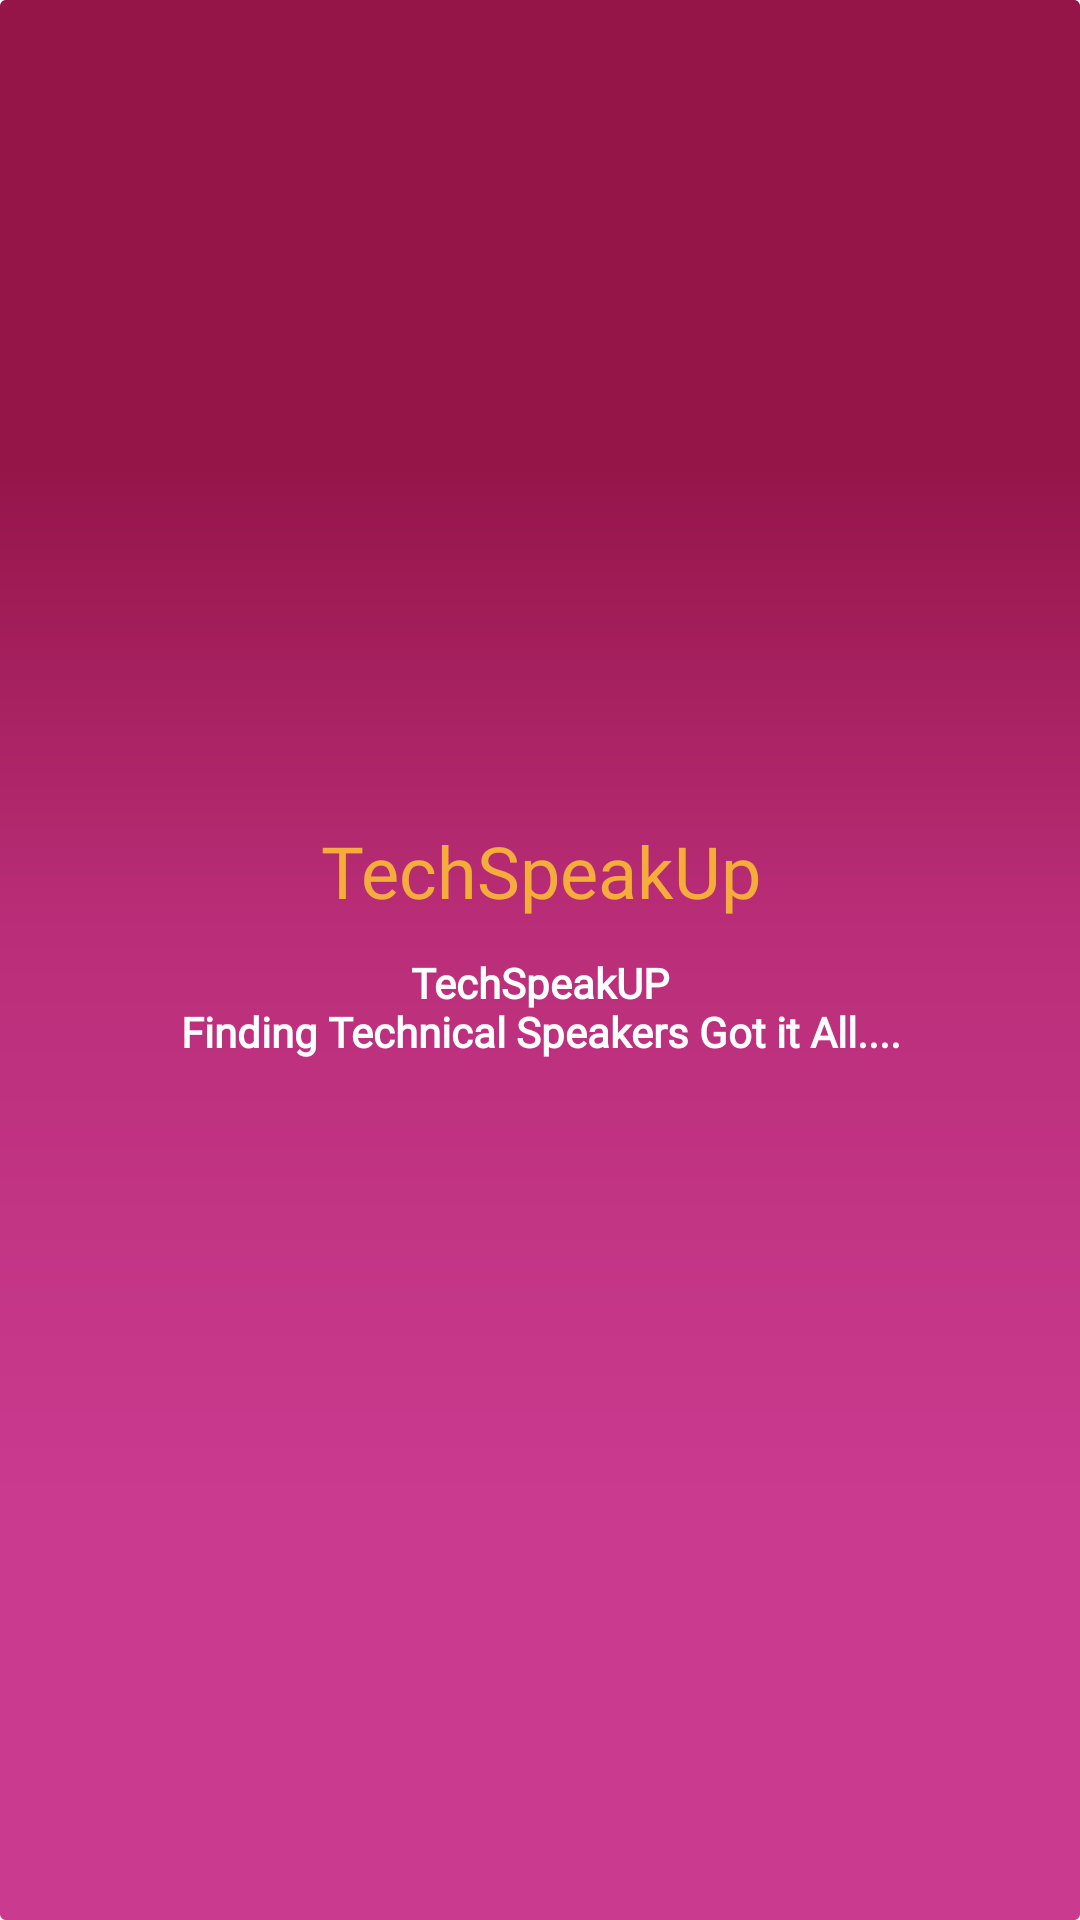

Here is an Android app screen rendered from its layout file. Give the layout XML and the strings, colors and styles it references.
<!-- AndroidManifest.xml: application theme AppTheme -->
<!-- res/layout/activity_splash_screen.xml -->
<?xml version="1.0" encoding="utf-8"?>
<android.support.constraint.ConstraintLayout xmlns:android="http://schemas.android.com/apk/res/android"
    xmlns:app="http://schemas.android.com/apk/res-auto"
    android:layout_width="match_parent"
    android:layout_height="match_parent"
    android:background="@drawable/background_color">


    <ImageView
        android:id="@+id/im_techspeakuplogo"
        android:layout_width="105dp"
        android:layout_height="100dp"
        android:layout_marginBottom="8dp"
        android:layout_marginEnd="8dp"
        android:layout_marginStart="8dp"
        android:layout_marginTop="150dp"
        android:src="@drawable/signin_logo"
        android:contentDescription="@string/app_name"
        app:layout_constraintEnd_toEndOf="parent"
        app:layout_constraintStart_toStartOf="parent"
        app:layout_constraintTop_toTopOf="parent"
        app:layout_constraintVertical_bias="0.818"
        />

    <TextView
        android:id="@+id/tv_techspeakuplogo_app_name"
        android:layout_width="0dp"
        android:layout_height="wrap_content"
        android:layout_below="@id/sigin_image_logo"
        android:layout_centerHorizontal="true"
        android:layout_marginEnd="8dp"
        android:layout_marginStart="8dp"
        android:layout_marginTop="24dp"
        android:fontFamily="@font/martel_extralight"
        android:text="@string/app_title"
        android:textAlignment="center"
        android:textColor="@color/colorText"
        android:textSize="24sp"
        app:layout_constraintEnd_toEndOf="parent"
        app:layout_constraintStart_toStartOf="parent"
        app:layout_constraintTop_toBottomOf="@+id/im_techspeakuplogo" />

    <TextView
        android:id="@+id/tv_techspeakuplogo_tagline"
        android:layout_width="match_parent"
        android:layout_height="wrap_content"
        android:layout_centerHorizontal="true"
        android:layout_marginEnd="8dp"
        android:layout_marginStart="8dp"
        android:layout_marginTop="68dp"
        android:fontFamily="@font/martel_extralight"
        android:text="@string/tagline"
        android:textAlignment="center"
        android:textColor="#FFF"
        android:textSize="14sp"
        android:textStyle="bold"
        app:layout_constraintEnd_toEndOf="parent"
        app:layout_constraintHorizontal_bias="0.0"
        app:layout_constraintStart_toStartOf="parent"
        app:layout_constraintTop_toBottomOf="@+id/im_techspeakuplogo" />



</android.support.constraint.ConstraintLayout>
<!-- resources referenced by this layout -->
<resources>
  <color name="colorText">#F4AC3B</color>
  <!-- drawable background_color (drawable) -->
  <?xml version="1.0" encoding="utf-8"?>
  <vector xmlns:android="http://schemas.android.com/apk/res/android"
      xmlns:aapt="http://schemas.android.com/aapt"
      android:width="360dp"
      android:height="640dp"
      android:viewportHeight="640"
      android:viewportWidth="360">
  
      <group>
  
          <clip-path android:pathData="M2 0H358C359.105 0 360 0.895431 360 2V638C360 639.105 359.105 640 358 640H2C0.895431 640 0 639.105 0 638V2C0 0.895431 0.895431 0 2 0Z" />
  
          <group
              android:pivotX="180"
              android:pivotY="320"
              android:rotation="90"
              android:scaleX="2"
              android:scaleY="2"
              android:translateX="1"
              android:translateY="0">
  
              <path android:pathData="M0 0V640H360V0">
  
                  <aapt:attr name="android:fillColor">
  
                      <gradient
                          android:endX="270"
                          android:endY="320"
                          android:startX="90"
                          android:startY="320"
                          android:type="linear">
  
                          <item
                              android:color="#951549"
                              android:offset="0.041" />
  
                          <item
                              android:color="#BA2E79"
                              android:offset="0.475" />
  
                          <item
                              android:color="#CA3A8F"
                              android:offset="1" />
  
                          <item
                              android:color="#CA3A8F"
                              android:offset="1" />
  
                      </gradient>
  
                  </aapt:attr>
  
              </path>
  
          </group>
  
      </group>
  
  </vector>
  <string name="app_name">Tech SpeakUp</string>
  <string name="app_title">TechSpeakUp</string>
  <string name="tagline">TechSpeakUP\nFinding Technical Speakers Got it All....</string>
  <style name="AppTheme" parent="Theme.AppCompat.Light.NoActionBar">
          
          <item name="colorPrimary">@color/colorPrimary</item>
          <item name="colorPrimaryDark">@color/background_color</item>
          <item name="colorAccent">@color/colorAccent</item>
          <item name="android:windowFullscreen">true</item>
      </style>
  <color name="colorPrimary">#265D9E</color>
  <color name="background_color">#e1e1e1</color>
  <color name="colorAccent">#951549</color>
</resources>
